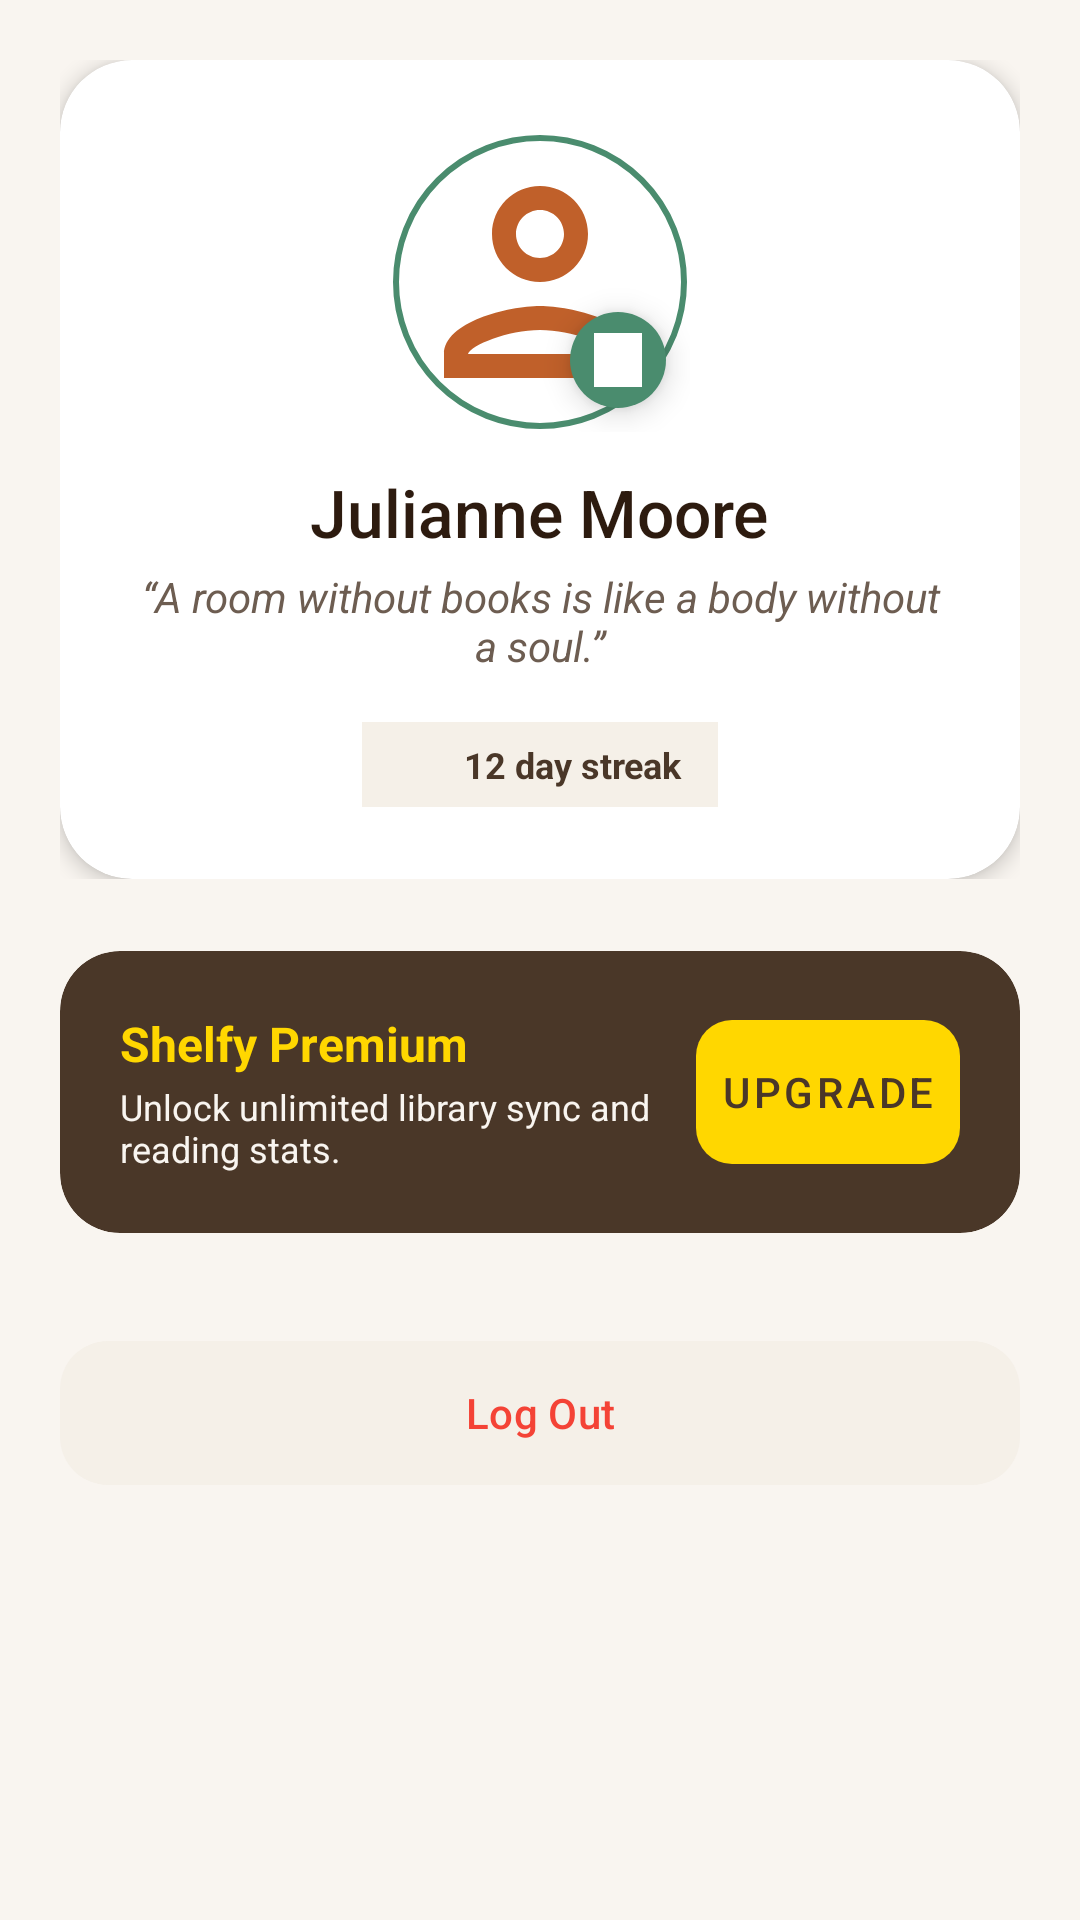

Reconstruct the res/layout file that produces this screen, plus the resources it refers to.
<!-- AndroidManifest.xml: application theme AppTheme -->
<!-- res/layout/fragment_profile.xml -->
<?xml version="1.0" encoding="utf-8"?>
<ScrollView xmlns:android="http://schemas.android.com/apk/res/android"
    xmlns:app="http://schemas.android.com/apk/res-auto"
    android:layout_width="match_parent"
    android:layout_height="match_parent"
    android:background="@color/beblio_beige"
    android:fillViewport="true"
    android:scrollbars="none">

    <LinearLayout
        android:layout_width="match_parent"
        android:layout_height="wrap_content"
        android:orientation="vertical"
        android:padding="20dp">

        
        <FrameLayout
            android:layout_width="match_parent"
            android:layout_height="wrap_content"
            android:layout_marginBottom="24dp">

            <com.google.android.material.card.MaterialCardView
                android:layout_width="match_parent"
                android:layout_height="wrap_content"
                app:cardCornerRadius="24dp"
                app:cardElevation="4dp"
                app:cardBackgroundColor="@color/color_white"
                app:strokeWidth="0dp">

                <LinearLayout
                    android:layout_width="match_parent"
                    android:layout_height="wrap_content"
                    android:orientation="vertical"
                    android:gravity="center"
                    android:padding="24dp">

                    <FrameLayout
                        android:layout_width="wrap_content"
                        android:layout_height="wrap_content">

                        <com.google.android.material.imageview.ShapeableImageView
                            android:id="@+id/profileImageView"
                            android:layout_width="100dp"
                            android:layout_height="100dp"
                            android:padding="2dp"
                            android:scaleType="centerCrop"
                            android:src="@drawable/person"
                            app:strokeColor="@color/beblio_sage"
                            app:strokeWidth="2dp"
                            app:shapeAppearanceOverlay="@style/ShapeAppearanceOverlay.App.Circle" />

                        <com.google.android.material.floatingactionbutton.FloatingActionButton
                            android:id="@+id/editProfilePicFab"
                            android:layout_width="32dp"
                            android:layout_height="32dp"
                            android:layout_gravity="bottom|end"
                            android:src="@drawable/logos"
                            app:fabCustomSize="32dp"
                            app:maxImageSize="18dp"
                            app:tint="@color/color_white"
                            app:backgroundTint="@color/beblio_sage" />
                    </FrameLayout>

                    <TextView
                        android:id="@+id/nameTextView"
                        android:layout_width="wrap_content"
                        android:layout_height="wrap_content"
                        android:text="Julianne Moore"
                        android:textSize="22sp"
                        android:textColor="@color/beblio_text_primary"
                        android:fontFamily="sans-serif-medium"
                        android:layout_marginTop="12dp" />

                    <TextView
                        android:id="@+id/bioTextView"
                        android:layout_width="wrap_content"
                        android:layout_height="wrap_content"
                        android:text="“A room without books is like a body without a soul.”"
                        android:textSize="14sp"
                        android:textColor="@color/beblio_text_secondary"
                        android:gravity="center"
                        android:maxLines="2"
                        android:ellipsize="end"
                        android:layout_marginTop="4dp"
                        android:textStyle="italic" />

                    <LinearLayout
                        android:layout_width="wrap_content"
                        android:layout_height="wrap_content"
                        android:orientation="horizontal"
                        android:background="@color/beblio_cream"
                        android:paddingHorizontal="12dp"
                        android:paddingVertical="6dp"
                        android:layout_marginTop="16dp">

                        <ImageView
                            android:layout_width="16dp"
                            android:layout_height="16dp"
                            android:src="@drawable/ic_launcher_background"
                            app:tint="@color/beblio_accent" />

                        <TextView
                            android:id="@+id/streakTextView"
                            android:layout_width="wrap_content"
                            android:layout_height="wrap_content"
                            android:text="12 day streak"
                            android:textSize="12sp"
                            android:textColor="@color/beblio_brown"
                            android:layout_marginStart="6dp"
                            android:textStyle="bold" />
                    </LinearLayout>

                </LinearLayout>
            </com.google.android.material.card.MaterialCardView>
        </FrameLayout>

        
        <com.google.android.material.card.MaterialCardView
            android:id="@+id/premiumCard"
            android:layout_width="match_parent"
            android:layout_height="wrap_content"
            android:layout_marginBottom="24dp"
            app:cardCornerRadius="20dp"
            app:cardBackgroundColor="@color/beblio_brown"
            app:strokeWidth="0dp">

            <LinearLayout
                android:layout_width="match_parent"
                android:layout_height="wrap_content"
                android:orientation="horizontal"
                android:padding="20dp"
                android:gravity="center_vertical">

                <LinearLayout
                    android:layout_width="0dp"
                    android:layout_height="wrap_content"
                    android:layout_weight="1"
                    android:orientation="vertical">

                    <TextView
                        android:layout_width="wrap_content"
                        android:layout_height="wrap_content"
                        android:text="Shelfy Premium"
                        android:textColor="@color/beblio_premium_gold"
                        android:textSize="16sp"
                        android:textStyle="bold" />

                    <TextView
                        android:layout_width="wrap_content"
                        android:layout_height="wrap_content"
                        android:text="Unlock unlimited library sync and reading stats."
                        android:textColor="@color/beblio_beige"
                        android:textSize="12sp"
                        android:layout_marginTop="2dp" />
                </LinearLayout>

                <com.google.android.material.button.MaterialButton
                    android:id="@+id/upgradeButton"
                    android:layout_width="wrap_content"
                    android:layout_height="wrap_content"
                    android:text="Upgrade"
                    style="@style/Widget.MaterialComponents.Button.TextButton"
                    android:textColor="@color/beblio_brown"
                    app:backgroundTint="@color/beblio_premium_gold"
                    app:cornerRadius="12dp"
                    android:insetTop="0dp"
                    android:insetBottom="0dp" />

            </LinearLayout>
        </com.google.android.material.card.MaterialCardView>

        <com.google.android.material.button.MaterialButton
            android:id="@+id/logoutButton"
            android:layout_width="match_parent"
            android:layout_height="56dp"
            android:text="Log Out"
            android:layout_marginTop="8dp"
            android:layout_marginBottom="16dp"
            app:backgroundTint="@color/beblio_cream"
            android:textColor="@color/color_error"
            app:cornerRadius="16dp"
            app:strokeColor="@color/beblio_cream" />

        <ProgressBar
            android:id="@+id/progressBar"
            android:layout_width="wrap_content"
            android:layout_height="wrap_content"
            android:layout_gravity="center"
            android:visibility="gone" />

    </LinearLayout>
</ScrollView>
<!-- resources referenced by this layout -->
<resources>
  <color name="beblio_accent">#E8924E</color>
  <color name="beblio_beige">#F9F5F0</color>
  <color name="beblio_brown">#4A3728</color>
  <color name="beblio_cream">#F5F0E8</color>
  <color name="beblio_premium_gold">#FFD700</color>
  <color name="beblio_sage">#4A8C6E</color>
  <color name="beblio_text_primary">#2D1B0F</color>
  <color name="beblio_text_secondary">#6D5D51</color>
  <color name="color_error">#F44336</color>
  <color name="color_white">#FFFFFF</color>
  <!-- drawable logos: png bitmap (drawable, 246820 bytes) -->
  <!-- drawable person (drawable) -->
  <vector xmlns:android="http://schemas.android.com/apk/res/android" android:height="24dp" android:tint="#C0602A" android:viewportHeight="24" android:viewportWidth="24" android:width="24dp">
        
      <path android:fillColor="@android:color/white" android:pathData="M12,6c1.1,0 2,0.9 2,2s-0.9,2 -2,2 -2,-0.9 -2,-2 0.9,-2 2,-2m0,10c2.7,0 5.8,1.29 6,2L6,18c0.23,-0.72 3.31,-2 6,-2m0,-12C9.79,4 8,5.79 8,8s1.79,4 4,4 4,-1.79 4,-4 -1.79,-4 -4,-4zM12,14c-2.67,0 -8,1.34 -8,4v2h16v-2c0,-2.66 -5.33,-4 -8,-4z"/>
      
  </vector>
  <style name="ShapeAppearanceOverlay.App.Circle" parent="">
          <item name="cornerFamily">rounded</item>
          <item name="cornerSize">50%</item>
      </style>
  <style name="AppTheme" parent="Theme.Material3.Light.NoActionBar">
          <item name="colorPrimary">@color/beblio_sage</item>
          <item name="colorPrimaryDark">@color/beblio_brown</item>
          <item name="colorAccent">@color/beblio_accent</item>
          
          <item name="windowActionBar">false</item>
          <item name="windowNoTitle">true</item>
          <item name="android:statusBarColor">@color/beblio_brown</item>
          <item name="android:windowBackground">@color/beblio_beige</item>
      </style>
</resources>
